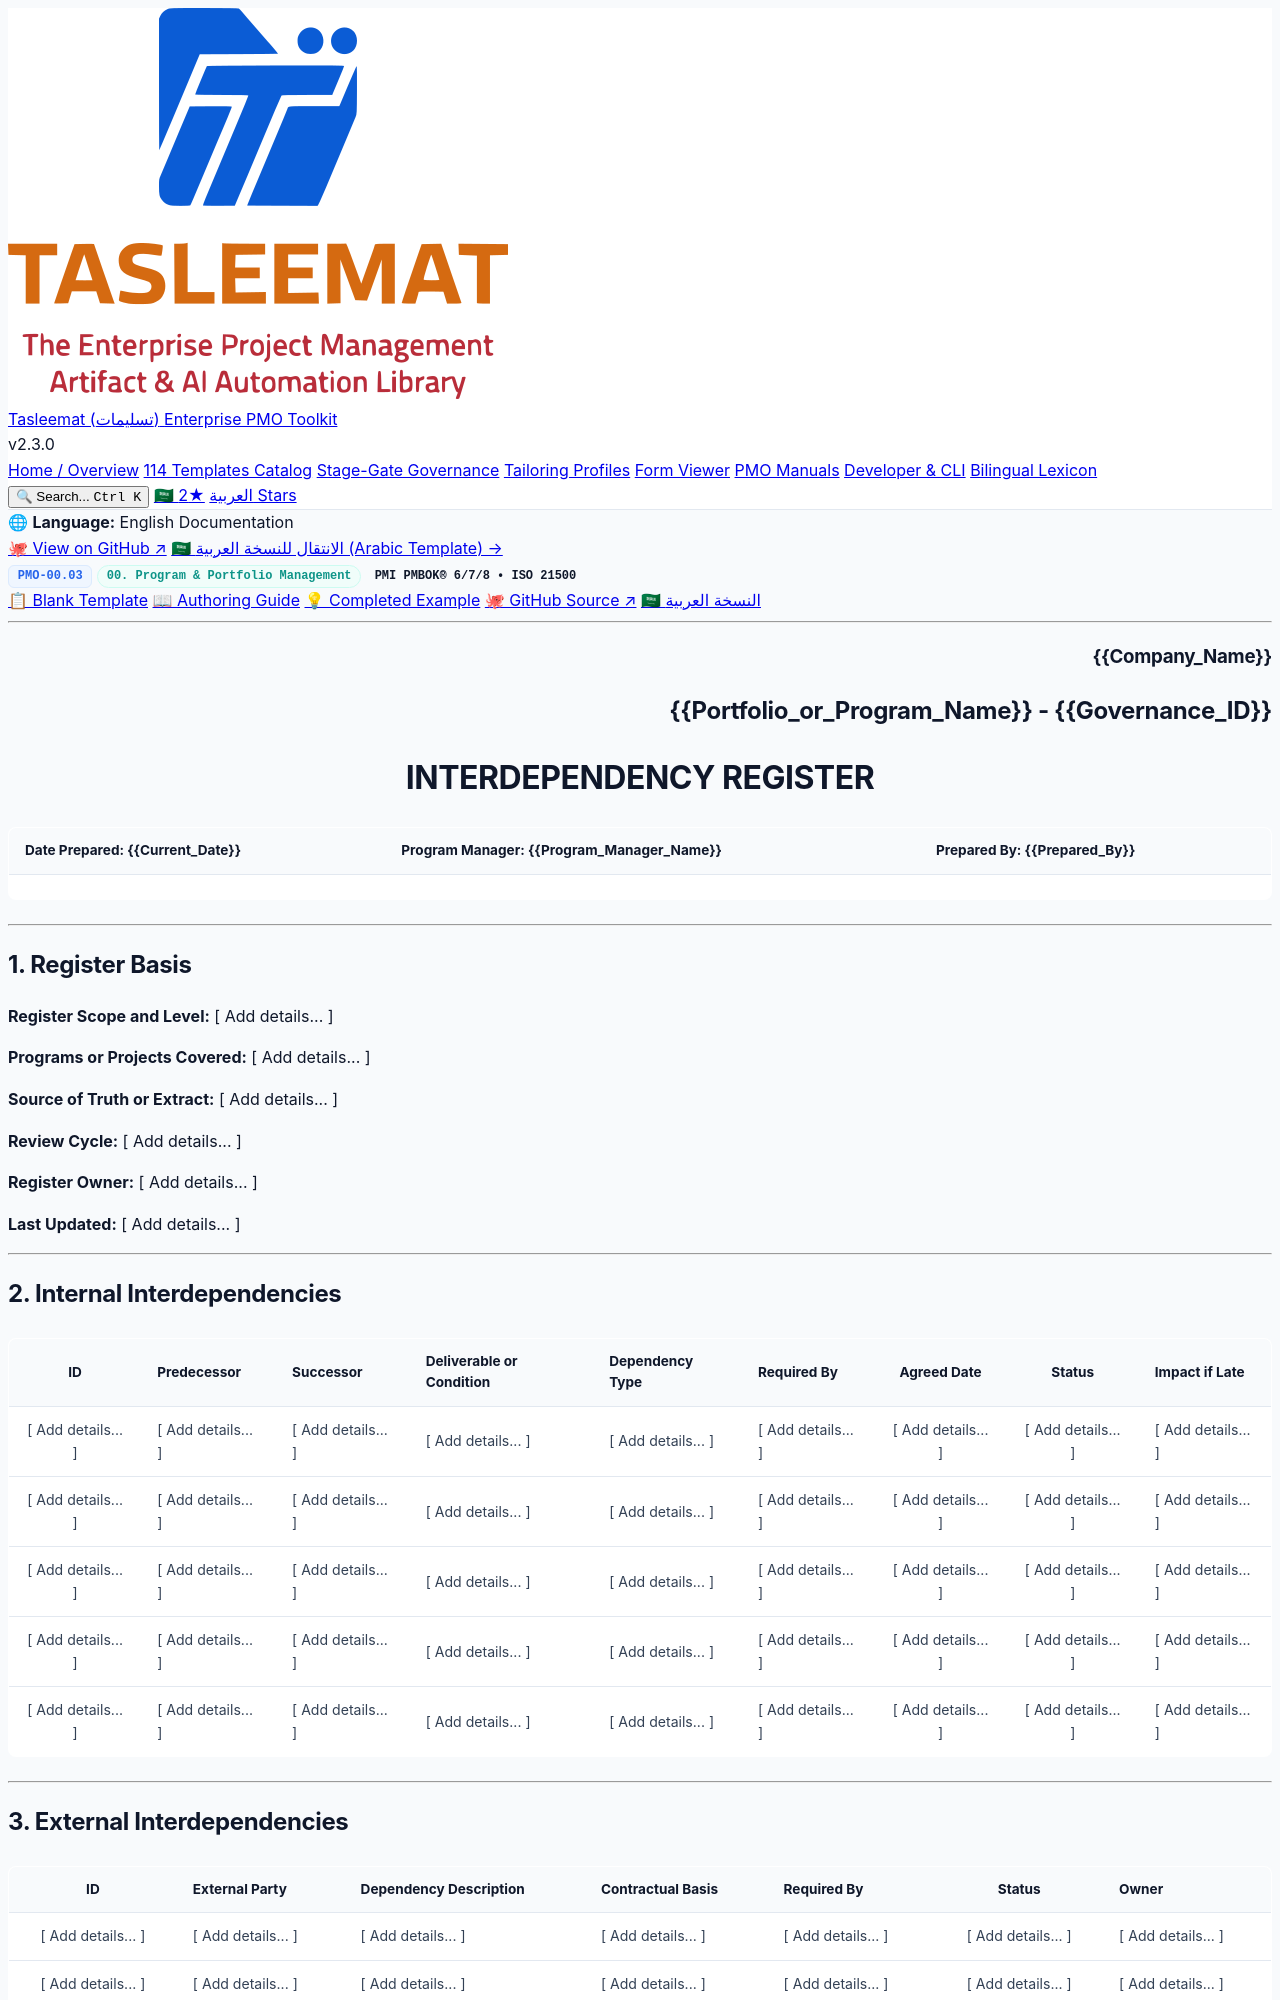

repository: fakhruldeen/Tasleemat · page: forms/en/00_Program_and_Portfolio_Management/00_03_Interdependency_Register_Template.html · generator: jekyll

<div class="lang-switch-bar">
  <span class="lang-switch-label">🌐 <strong>Language:</strong> English Documentation</span>
  <div class="lang-switch-actions">
    <a class="lang-switch-btn github-btn" href="https://github.com/fakhruldeen/Tasleemat/blob/main/forms/en/00_Program_and_Portfolio_Management/03_Interdependency_Register/00_03_Interdependency_Register_Template.md" target="_blank" rel="noopener noreferrer">🐙 View on GitHub ↗</a>
    <a class="lang-switch-btn" href="../../ar/00_إدارة_البرامج_والمحافظ/00_03_سجل_الاعتماديات_المتبادلة_قالب.html">🇸🇦 الانتقال للنسخة العربية (Arabic Template) →</a>
  </div>
</div>

<div class="deliverable-header-card">
  <div class="deliverable-badge-row">
    <span class="badge badge-code">PMO-00.03</span>
    <span class="badge badge-phase">00. Program & Portfolio Management</span>
    <span class="badge badge-standard">PMI PMBOK® 6/7/8 • ISO 21500</span>
  </div>
  <div class="deliverable-nav-pills">
    <a class="nav-pill active" href="#">📋 Blank Template</a>
    <a class="nav-pill" href="../../../guides/en/00_Program_and_Portfolio_Management/00_03_Interdependency_Register_Guide.html">📖 Authoring Guide</a>
    <a class="nav-pill" href="../../../examples/en/00_Program_and_Portfolio_Management/00_03_Interdependency_Register_Example.html">💡 Completed Example</a>
    <a class="nav-pill github-pill" href="https://github.com/fakhruldeen/Tasleemat/blob/main/forms/en/00_Program_and_Portfolio_Management/03_Interdependency_Register/00_03_Interdependency_Register_Template.md" target="_blank" rel="noopener noreferrer">🐙 GitHub Source ↗</a>
    <a class="nav-pill lang-pill" href="../../ar/00_إدارة_البرامج_والمحافظ/00_03_سجل_الاعتماديات_المتبادلة_قالب.html">🇸🇦 النسخة العربية</a>
  </div>
</div>

---

<!--
---
type: Form
token_pointer: /_tokens/forms/en/00_Program_and_Portfolio_Management/03_Interdependency_Register/00_03_Interdependency_Register_Template.npy
token_count: 2893
tokenizer_model_id: tiktoken/o200k_base
created_at: '2026-10-06T16:05:29.037705+00:00'
form_id: PMO-00.03
language: en
